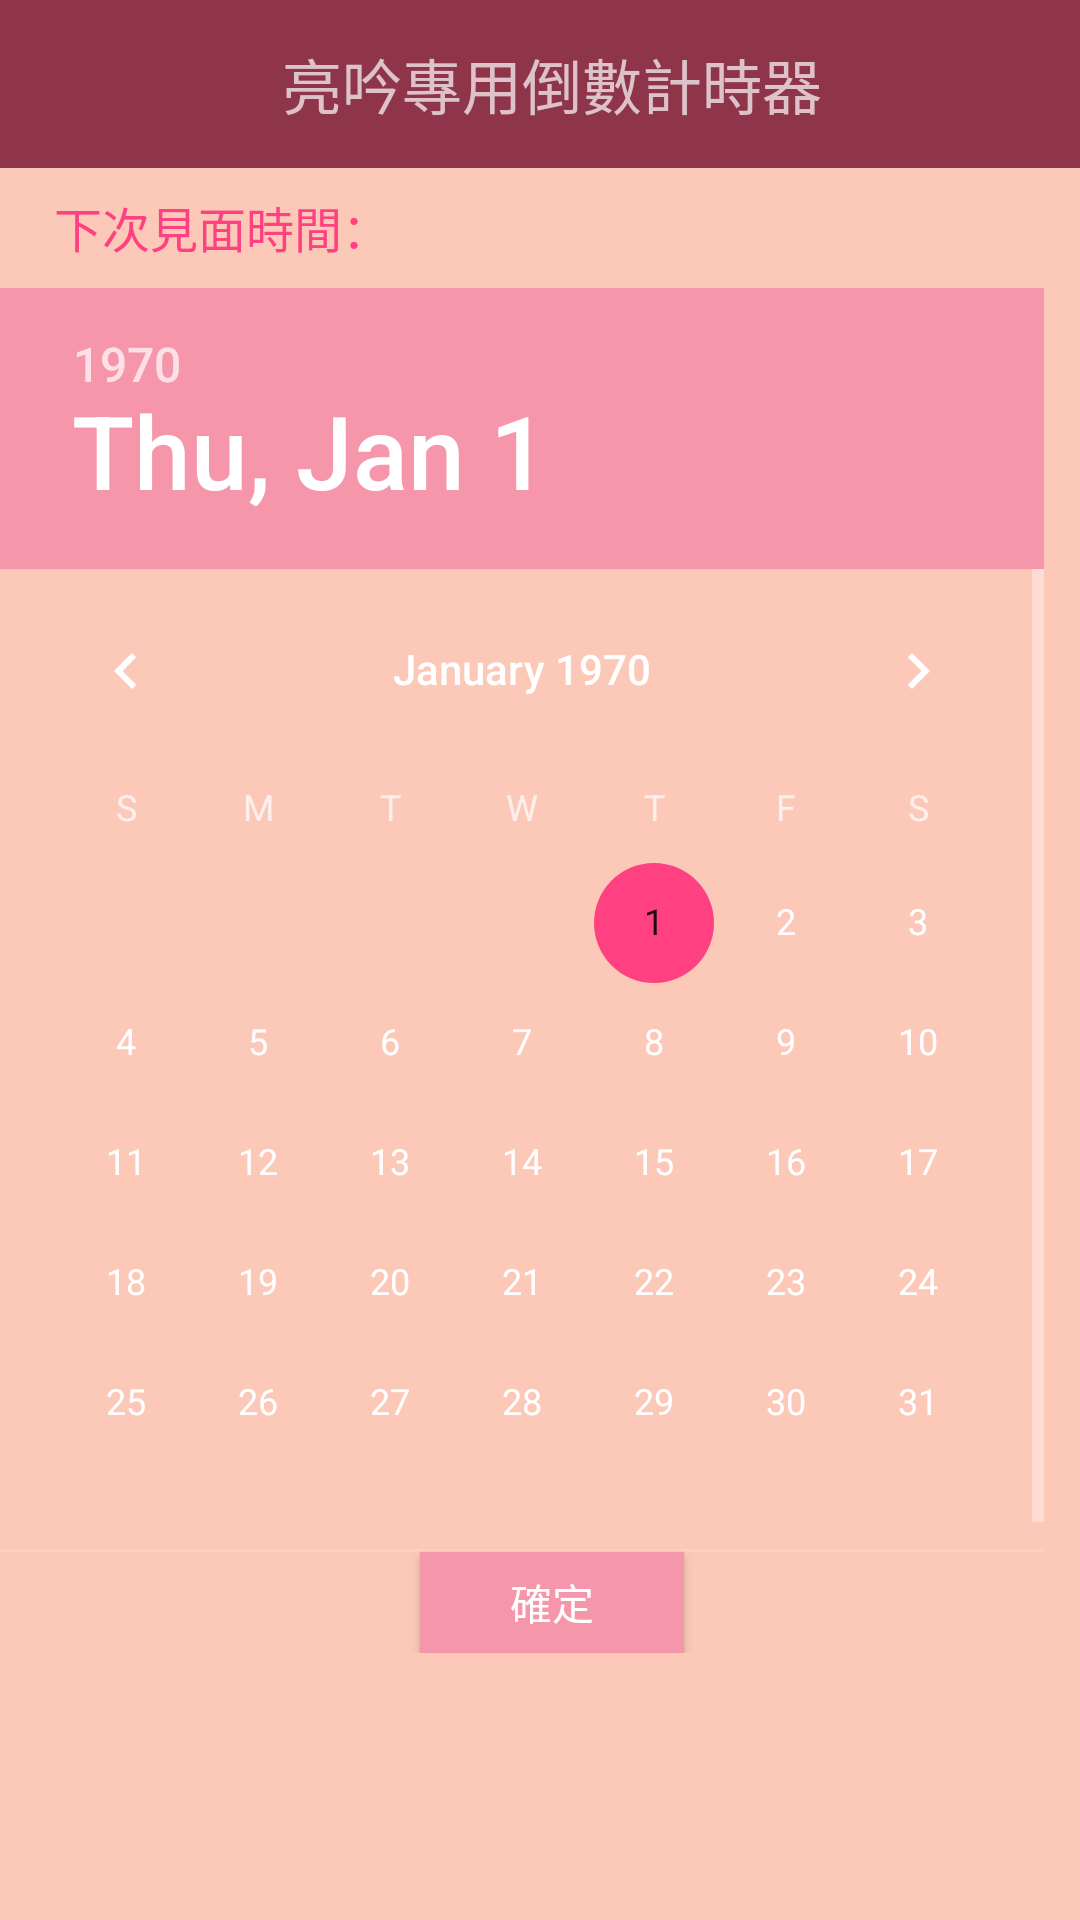

This screen was rendered from an Android layout file. Write that file and the resources it references.
<!-- AndroidManifest.xml: application theme AppTheme3 -->
<!-- res/layout/activity_main.xml -->
<?xml version="1.0" encoding="utf-8"?>
<android.support.constraint.ConstraintLayout xmlns:android="http://schemas.android.com/apk/res/android"
    xmlns:app="http://schemas.android.com/apk/res-auto"
    xmlns:tools="http://schemas.android.com/tools"
    android:id="@+id/root"
    android:layout_width="match_parent"
    android:layout_height="match_parent"
    android:background="@color/japan_sakura"
    tools:context="com.example.frank.akiya2.MainActivity">

    <View
        android:layout_width="0dp"
        android:layout_height="35dp"
        android:layout_gravity="top"
        android:background="@color/japan_sakura" />

    <LinearLayout
        android:layout_width="368dp"
        android:layout_height="551dp"
        android:background="@color/japan_sakura"
        android:orientation="vertical"
        tools:layout_editor_absoluteX="8dp"
        tools:layout_editor_absoluteY="8dp">

        <android.support.v7.widget.Toolbar
            android:id="@+id/toolbar"
            style="@style/Toolbar"
            app:contentInsetStart="0dp">

            <ImageView
                android:id="@+id/content_hamburger"
                style="@style/ImageView.Hamburger"
                android:src="@drawable/ic_menu_90" />

            <TextView
                android:layout_width="wrap_content"
                android:layout_height="wrap_content"
                android:layout_gravity="center"
                android:text="亮吟專用倒數計時器"
                android:textSize="@dimen/guillotine_item_text_size" />
        </android.support.v7.widget.Toolbar>

        <LinearLayout
            android:id="@+id/linearLayout"
            android:layout_width="match_parent"
            android:layout_height="35dp"
            android:layout_marginBottom="8dp"
            android:layout_marginEnd="8dp"
            android:layout_marginLeft="8dp"
            android:layout_marginRight="8dp"
            android:layout_marginStart="8dp"
            android:layout_marginTop="8dp"
            android:layout_weight="0.8"
            android:orientation="horizontal"
            android:weightSum="1"
            app:layout_constraintBottom_toTopOf="@+id/datePicker"
            app:layout_constraintLeft_toLeftOf="parent"
            app:layout_constraintRight_toRightOf="parent"
            app:layout_constraintTop_toTopOf="parent"
            tools:layout_constraintBottom_creator="1"
            tools:layout_constraintLeft_creator="1"
            tools:layout_constraintRight_creator="1"
            tools:layout_constraintTop_creator="1">

            <TextView
                android:id="@+id/textView3"
                android:layout_width="145dp"
                android:layout_height="match_parent"
                android:layout_marginLeft="10dp"
                android:text="下次見面時間："
                android:textColor="@color/colorAccent"
                android:textSize="16dp"
                app:layout_constraintBottom_toBottomOf="@+id/linearLayout"
                app:layout_constraintRight_toLeftOf="@+id/dateText"
                app:layout_constraintTop_toTopOf="parent"
                tools:gravity="center_vertical"
                tools:layout_constraintBottom_creator="1"
                tools:layout_constraintTop_creator="1" />

            <TextView
                android:id="@+id/textView"
                android:layout_width="75dp"
                android:layout_height="match_parent"
                android:layout_weight="0.11"
                android:textColor="@color/colorAccent"
                android:textSize="16dp"
                tools:layout_editor_absoluteY="8dp" />

            <TextView
                android:id="@+id/dateText"
                android:layout_width="87dp"
                android:layout_height="match_parent"
                android:layout_weight="0.55"
                android:textColor="@color/colorAccent"
                android:textSize="16dp"
                tools:layout_editor_absoluteX="8dp"
                tools:layout_editor_absoluteY="-5dp" />

        </LinearLayout>

        <DatePicker
            android:id="@+id/datePicker"
            android:layout_width="match_parent"
            android:layout_height="wrap_content"
            android:layout_weight="0.75"
            android:background="@color/japan_sakura"
            android:calendarTextColor="@color/japan_su"
            android:dayOfWeekBackground="@color/japan_momo"
            android:headerBackground="@color/japan_momo"
            android:yearListSelectorColor="@color/japan_su"
            app:layout_constraintBottom_toBottomOf="parent"
            app:layout_constraintLeft_toLeftOf="parent"
            app:layout_constraintRight_toRightOf="parent"
            app:layout_constraintTop_toTopOf="parent" />

        <Button
            android:id="@+id/button"
            style="@style/Widget.AppCompat.Button.Colored"
            android:layout_width="wrap_content"
            android:layout_height="48dp"
            android:layout_gravity="center|center_horizontal"
            android:layout_weight="1"
            android:background="@color/japan_momo"
            android:elevation="0dp"
            android:onClick="setDay"
            android:text="確定"
            android:textColor="@android:color/background_light"
            app:layout_constraintBottom_toBottomOf="parent"
            app:layout_constraintLeft_toLeftOf="parent"
            app:layout_constraintRight_toRightOf="parent"
            app:layout_constraintTop_toBottomOf="@+id/datePicker"
            app:layout_constraintVertical_bias="1.0" />

    </LinearLayout>

</android.support.constraint.ConstraintLayout>
<!-- resources referenced by this layout -->
<resources>
  <color name="colorAccent">#ff4081</color>
  <color name="japan_momo">#f596aa</color>
  <color name="japan_sakura">#fcc9b9</color>
  <color name="japan_su">#8e354a</color>
      //menu
  <dimen name="guillotine_item_text_size">20sp</dimen>
  <style name="ImageView.Hamburger" parent="Widget.AppCompat.ActionButton">
          <item name="android:layout_height">wrap_content</item>
          <item name="android:layout_width">wrap_content</item>
          <item name="android:layout_marginBottom">@dimen/abc_action_bar_overflow_padding_start_material</item>
      </style>
  <style name="Toolbar">
          <item name="android:layout_height">wrap_content</item>
          <item name="android:layout_width">match_parent</item>
          <item name="android:minHeight">?attr/actionBarSize</item>
          <item name="android:windowNoTitle">true</item>
          <item name="android:background">@color/japan_su</item>
      </style>
  <style name="AppTheme3" parent="Theme.AppCompat">
          
          <item name="android:windowNoTitle">true</item>
          <item name="android:windowContentOverlay">@null</item>
          <item name="colorPrimary">@color/japan_momo</item>
          `<item name="windowActionBar">false</item>
          <item name="windowNoTitle">true</item>`
          <item name="colorPrimaryDark">@color/colorPrimaryDark</item>
          <item name="colorAccent">@color/colorAccent</item>
      </style>
  
      //MENU
  <color name="colorPrimaryDark">#303F9F</color>
</resources>
